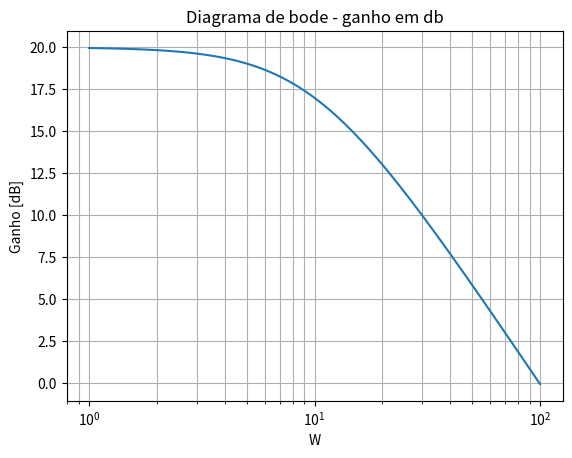
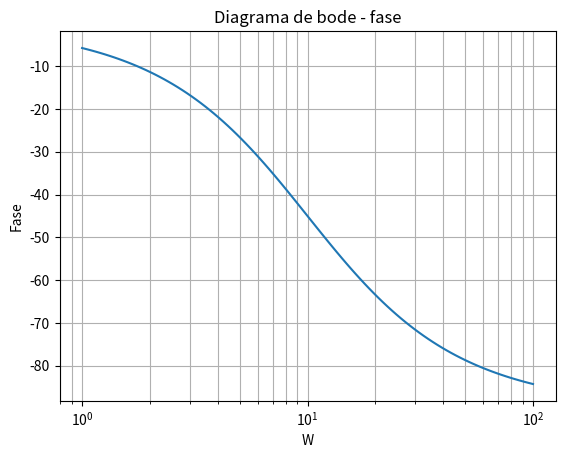

Generate these figures, in order, with matplotlib:
import matplotlib.pyplot as plt
from scipy.signal import TransferFunction, bode


num = [100] # numerador da funcao de transferencia
den = [1, 10] # denominador da funcao de transferencia

ft = TransferFunction(num, den) # cria fn de transferencai

w, A, fase = bode(ft)

plt.figure()
plt.semilogx(w, A)  
plt.title('Diagrama de bode - ganho em db')
plt.xlabel('W')
plt.ylabel('Ganho [dB]')
plt.grid(which='both', axis='both')

plt.figure()
plt.semilogx(w, fase)  
plt.title('Diagrama de bode - fase')
plt.xlabel('W')
plt.ylabel('Fase')
plt.grid(which='both', axis='both')

plt.show()
